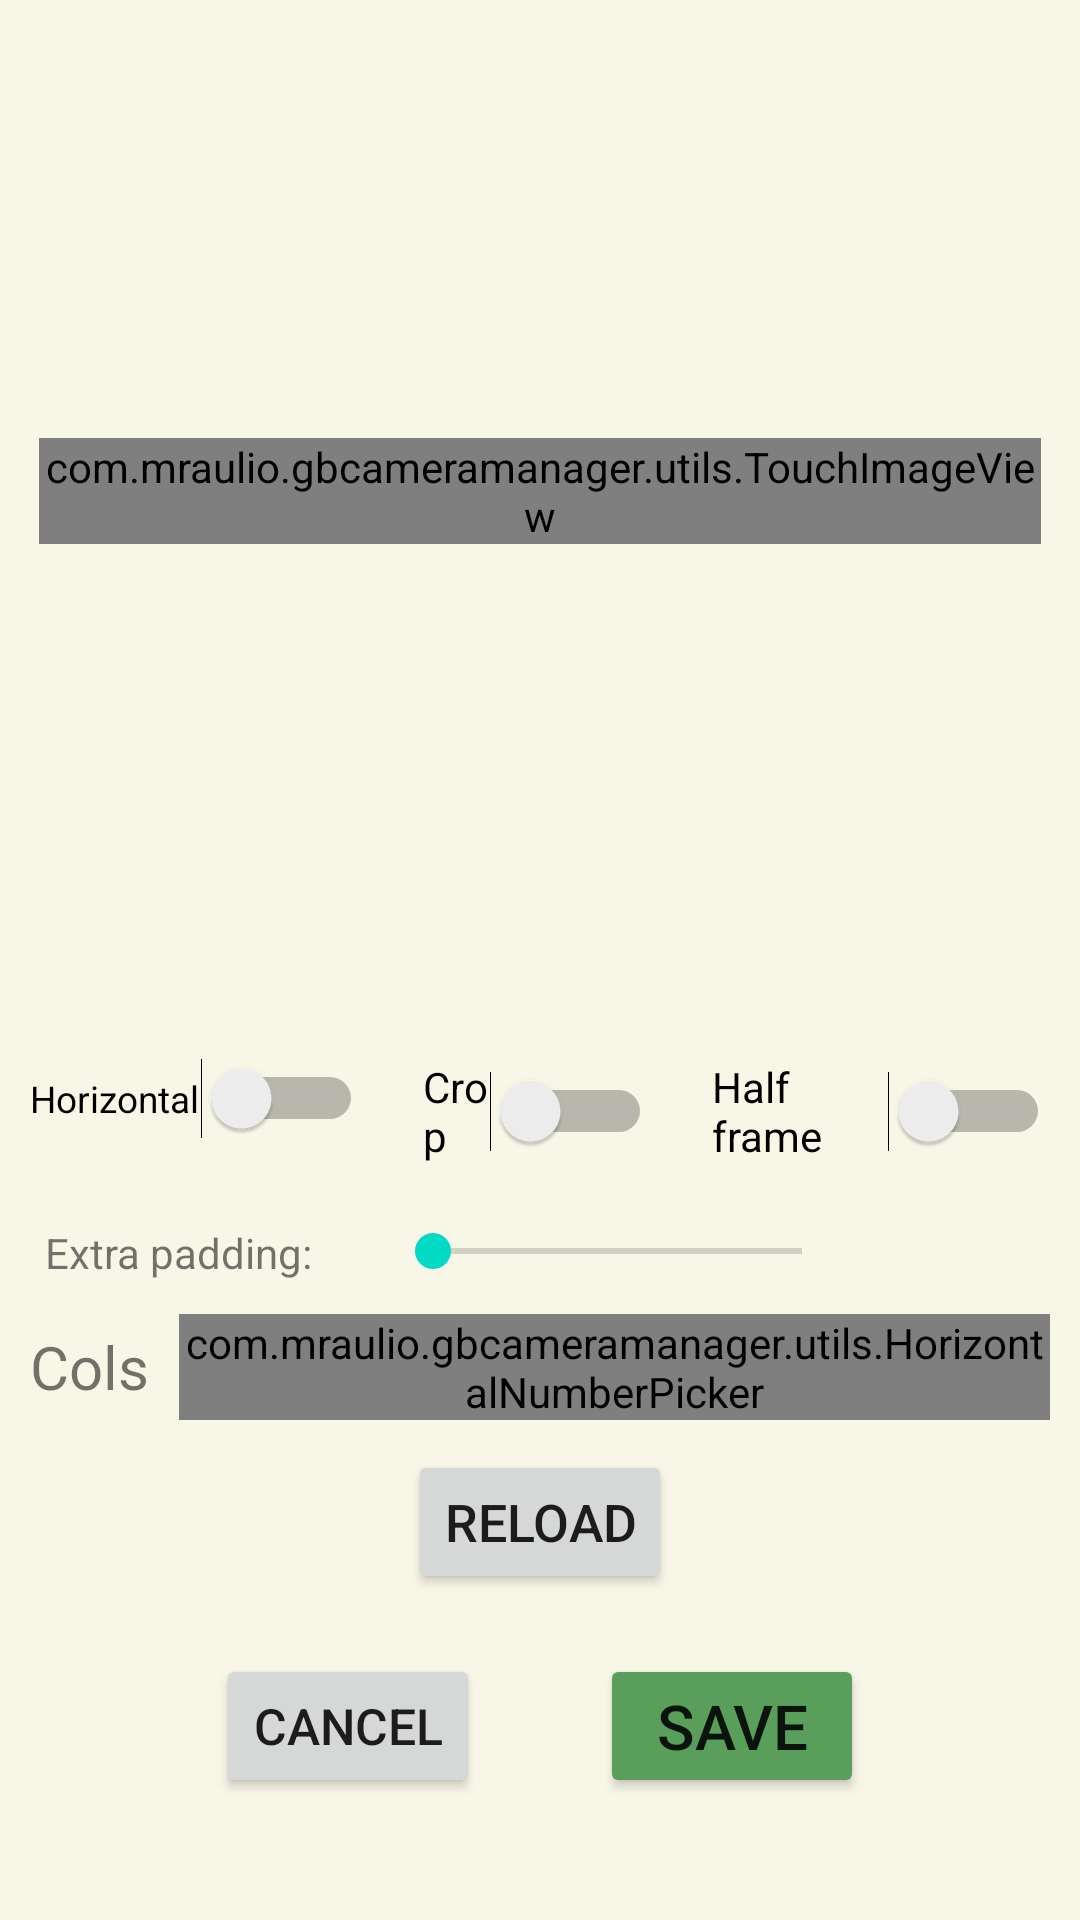

Write the Android layout XML for this screen, with the resource values it uses.
<!-- AndroidManifest.xml: application theme Theme.GBCameraManager -->
<!-- res/layout/collage_dialog.xml -->
<?xml version="1.0" encoding="utf-8"?>
<LinearLayout xmlns:android="http://schemas.android.com/apk/res/android"
    xmlns:app="http://schemas.android.com/apk/res-auto"
    android:layout_width="match_parent"
    android:layout_height="match_parent"
    android:gravity="center"
    android:orientation="vertical"
    android:padding="10dp">

    <LinearLayout
        android:layout_width="match_parent"
        android:layout_height="match_parent"
        android:gravity="center"
        android:orientation="vertical"
        android:weightSum="2">

        <LinearLayout
            android:layout_width="match_parent"
            android:layout_height="0dp"
            android:layout_weight="1"
            android:background="@color/background_light"
            android:gravity="center"
            android:orientation="vertical"
            android:padding="3dp">

            <com.example.gbcameramanager.utils.TouchImageView
                android:id="@+id/iv_collage"
                android:layout_width="match_parent"
                android:layout_height="wrap_content" />
        </LinearLayout>

        <ScrollView
            android:layout_width="match_parent"
            android:layout_height="0dp"
            android:layout_marginTop="5dp"
            android:layout_weight="1"
            android:orientation="vertical">

            <LinearLayout
                android:layout_width="match_parent"
                android:layout_height="match_parent"
                android:layout_gravity="center"
                android:gravity="center"
                android:orientation="vertical">

                <LinearLayout
                    android:layout_width="wrap_content"
                    android:layout_height="wrap_content"
                    android:orientation="horizontal"
                    android:weightSum="3">

                    <Switch
                        android:id="@+id/sw_orientation"
                        android:layout_width="0dp"
                        android:layout_height="wrap_content"
                        android:layout_weight="1"
                        android:autoSizeMaxTextSize="30sp"
                        android:autoSizeMinTextSize="1sp"
                        android:autoSizeTextType="uniform"
                        android:maxLines="1"
                        android:text="@string/horizontal"></Switch>

                    <Switch
                        android:id="@+id/swCropCollage"
                        android:layout_width="0dp"
                        android:layout_height="wrap_content"
                        android:layout_marginLeft="20dp"
                        android:layout_marginBottom="20dp"
                        android:layout_weight="1"
                        android:autoSizeMaxTextSize="30sp"
                        android:autoSizeMinTextSize="2sp"
                        android:autoSizeTextType="uniform"
                        android:text="@string/cb_crop"></Switch>

                    <Switch
                        android:id="@+id/sw_half_frame"
                        android:layout_width="0dp"
                        android:layout_height="wrap_content"
                        android:layout_marginLeft="20dp"
                        android:layout_marginBottom="20dp"
                        android:layout_weight="1"
                        android:autoSizeMaxTextSize="30sp"
                        android:autoSizeMinTextSize="2sp"
                        android:autoSizeTextType="uniform"
                        android:text="@string/sw_half_frame"></Switch>

                </LinearLayout>

                <LinearLayout
                    android:layout_width="match_parent"
                    android:layout_height="wrap_content"
                    android:layout_gravity="center"
                    android:orientation="horizontal"
                    android:weightSum="6">

                    <TextView
                        android:id="@+id/tv_extra_padding"
                        android:layout_width="0dp"
                        android:layout_height="wrap_content"
                        android:layout_marginHorizontal="5dp"
                        android:layout_weight="2"
                        android:autoSizeMaxTextSize="30sp"
                        android:autoSizeMinTextSize="2sp"
                        android:autoSizeTextType="uniform"
                        android:maxLines="1"
                        android:text="@string/tv_extra_padding">

                    </TextView>

                    <SeekBar
                        android:id="@+id/sb_extra_padding"
                        android:layout_width="0dp"
                        android:layout_height="wrap_content"
                        android:layout_marginHorizontal="5dp"
                        android:layout_weight="3"
                        android:max="10"
                        android:min="0"
                        android:progress="0"></SeekBar>

                    <ImageView
                        android:id="@+id/iv_padding_color"
                        android:layout_width="0dp"
                        android:layout_height="25dp"
                        android:layout_marginHorizontal="5dp"
                        android:layout_weight="1"></ImageView>

                </LinearLayout>

                <LinearLayout
                    android:id="@+id/customNumberLayout"
                    android:layout_width="match_parent"
                    android:layout_height="wrap_content"
                    android:layout_marginTop="5dp"
                    android:gravity="center"
                    android:orientation="horizontal">

                    <TextView
                        android:id="@+id/tvNPCols"
                        android:layout_width="wrap_content"
                        android:layout_height="wrap_content"
                        android:layout_marginRight="10dp"
                        android:text="Cols"
                        android:textSize="20sp" />

                    <com.example.gbcameramanager.utils.HorizontalNumberPicker
                        android:id="@+id/numberPickerCols"
                        android:layout_width="wrap_content"
                        android:layout_height="wrap_content" />

                </LinearLayout>

                <LinearLayout
                    android:layout_width="match_parent"
                    android:layout_height="wrap_content"
                    android:layout_marginTop="10dp"
                    android:gravity="center"
                    android:orientation="horizontal">

                    <Button
                        android:id="@+id/btn_paperize_collage"
                        android:layout_width="wrap_content"
                        android:layout_height="wrap_content"
                        android:layout_marginRight="10dp"
                        android:autoSizeMaxTextSize="30sp"
                        android:autoSizeMinTextSize="2sp"
                        android:autoSizeTextType="uniform"
                        android:maxLines="1"
                        android:text="@string/paperize_button"
                        android:textSize="10dp"
                        android:visibility="gone" />

                    <Button
                        android:id="@+id/print_button_collage"
                        android:layout_width="wrap_content"
                        android:layout_height="wrap_content"
                        android:layout_gravity="center_horizontal"
                        android:layout_marginHorizontal="3dp"
                        android:autoSizeMaxTextSize="30sp"
                        android:autoSizeMinTextSize="2sp"
                        android:autoSizeTextType="uniform"
                        android:drawableTint="@color/white"
                        android:gravity="center_horizontal"
                        android:maxLines="1"
                        android:visibility="gone"
                        app:icon="@drawable/ic_print"
                        app:iconGravity="textStart"
                        app:iconPadding="0dp" />

                    <Button
                        android:id="@+id/btnReloadCollage"
                        android:layout_width="wrap_content"
                        android:layout_height="wrap_content"
                        android:layout_marginHorizontal="10dp"
                        android:autoSizeMaxTextSize="30sp"
                        android:autoSizeMinTextSize="2sp"
                        android:autoSizeTextType="uniform"
                        android:maxLines="1"
                        android:text="@string/btn_realod_anim"></Button>
                </LinearLayout>


                <LinearLayout
                    android:layout_width="match_parent"
                    android:layout_height="match_parent"
                    android:layout_marginTop="20dp"
                    android:gravity="center"
                    android:orientation="horizontal">

                    <Button
                        android:id="@+id/cancel_button"
                        android:layout_width="wrap_content"
                        android:layout_height="wrap_content"
                        android:layout_marginHorizontal="20dp"
                        android:autoSizeMaxTextSize="30sp"
                        android:autoSizeMinTextSize="2sp"
                        android:autoSizeTextType="uniform"
                        android:maxLines="1"
                        android:text="@string/cancel"></Button>

                    <Button
                        android:id="@+id/save_btn_collage"
                        android:layout_width="wrap_content"
                        android:layout_height="wrap_content"
                        android:layout_marginHorizontal="20dp"
                        android:autoSizeMaxTextSize="30sp"
                        android:autoSizeMinTextSize="2sp"
                        android:autoSizeTextType="uniform"
                        android:backgroundTint="@color/save_color"
                        android:maxLines="1"
                        android:text="@string/btn_save"></Button>

                </LinearLayout>
            </LinearLayout>
        </ScrollView>

    </LinearLayout>
</LinearLayout>
<!-- resources referenced by this layout -->
<resources>
  <color name="background_light">#F7F6E7</color>
  <color name="save_color">#599E5B</color>
  <color name="white">#FFFFFFFF</color>
  <!-- drawable ic_print (drawable-v24) -->
  <vector xmlns:android="http://schemas.android.com/apk/res/android"
      android:width="24dp"
      android:height="24dp"
      android:viewportWidth="960"
      android:viewportHeight="960"
      android:tint="?attr/colorControlNormal">
    <path
        android:fillColor="@android:color/white"
        android:pathData="M640,320L640,200L320,200L320,320L240,320L240,160Q240,143 251.5,131.5Q263,120 280,120L680,120Q697,120 708.5,131.5Q720,143 720,160L720,320L640,320ZM160,400L160,400Q160,400 171.5,400Q183,400 200,400L760,400Q777,400 788.5,400Q800,400 800,400L800,400L720,400L720,400L240,400L240,400L160,400ZM720,500Q737,500 748.5,488.5Q760,477 760,460Q760,443 748.5,431.5Q737,420 720,420Q703,420 691.5,431.5Q680,443 680,460Q680,477 691.5,488.5Q703,500 720,500ZM320,760L640,760Q640,760 640,760Q640,760 640,760L640,600L320,600L320,760Q320,760 320,760Q320,760 320,760ZM320,840Q287,840 263.5,816.5Q240,793 240,760L240,680L120,680Q103,680 91.5,668.5Q80,657 80,640L80,440Q80,389 115,354.5Q150,320 200,320L760,320Q811,320 845.5,354.5Q880,389 880,440L880,640Q880,657 868.5,668.5Q857,680 840,680L720,680L720,760Q720,793 696.5,816.5Q673,840 640,840L320,840ZM800,600L800,440Q800,423 788.5,411.5Q777,400 760,400L200,400Q183,400 171.5,411.5Q160,423 160,440L160,600L240,600L240,520L720,520L720,600L800,600Z"/>
  </vector>
  <string name="btn_realod_anim">Reload</string>
  <string name="btn_save">Save</string>
  <string name="cancel">Cancel</string>
  <string name="cb_crop">Crop</string>
  <string name="horizontal">Horizontal</string>
  <string name="paperize_button">Paperize</string>
  <string name="sw_half_frame">Half frame</string>
  <string name="tv_extra_padding">Extra padding:\u0020</string>
  <style name="Theme.GBCameraManager" parent="Theme.MaterialComponents.DayNight.DarkActionBar">
          
          <item name="colorPrimary">@color/primary_color</item>
          <item name="colorPrimaryVariant">@color/primary_color</item>
          <item name="colorOnPrimary">@color/white</item>
          
          <item name="colorSecondary">@color/teal_200</item>
          <item name="colorSecondaryVariant">@color/teal_700</item>
          <item name="colorOnSecondary">@color/black</item>
          
          <item name="android:statusBarColor">?attr/colorPrimaryVariant</item>
  
          
          <item name="android:windowBackground">
              @color/background_light
          </item>
  
      </style>
  <color name="primary_color">#161C2E</color>
  <color name="teal_200">#FF03DAC5</color>
  <color name="teal_700">#FF018786</color>
  <color name="black">#FF000000</color>
</resources>
